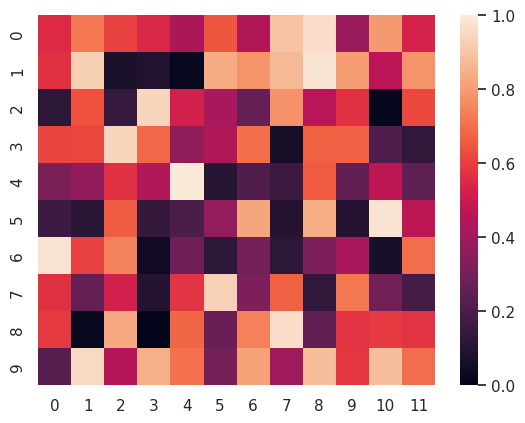

Write the Python code that produced this figure.
import pandas as pd
import numpy as np
import seaborn as sns
import matplotlib.pyplot as plt

np.random.seed(0)
sns.set()
uniform_data = np.random.rand(10, 12)
ax = sns.heatmap(uniform_data, vmin=0, vmax=1)
# plt.show()
fig_ht = ax.get_figure()
fig_ht.savefig("ht.png")